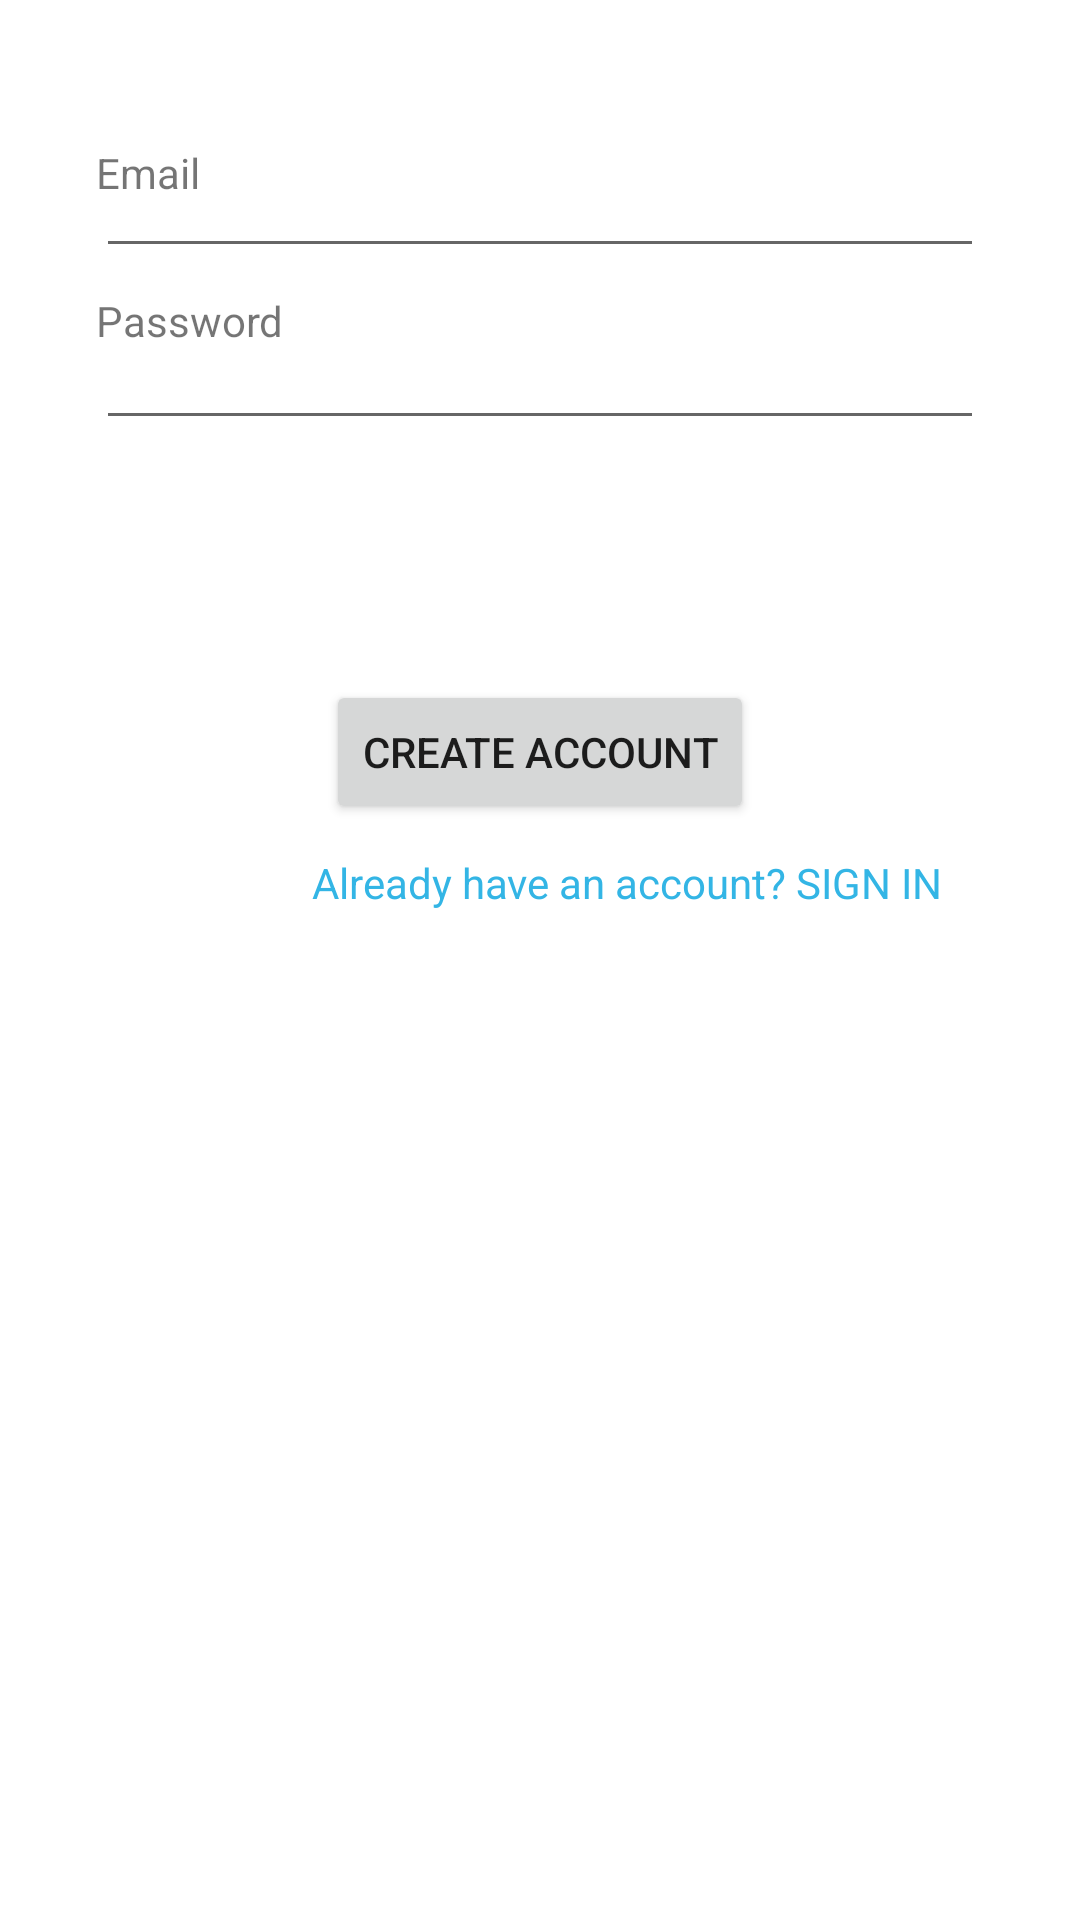

Reconstruct the res/layout file that produces this screen, plus the resources it refers to.
<!-- AndroidManifest.xml: application theme Theme.GreenMysteryBox -->
<!-- res/layout/activity_register.xml -->
<?xml version="1.0" encoding="utf-8"?>
<androidx.constraintlayout.widget.ConstraintLayout xmlns:android="http://schemas.android.com/apk/res/android"
    xmlns:app="http://schemas.android.com/apk/res-auto"
    xmlns:tools="http://schemas.android.com/tools"
    android:layout_width="match_parent"
    android:layout_height="match_parent"
    tools:context=".RegisterActivity">


    <TextView
        android:id="@+id/textViewEmail"
        android:layout_width="wrap_content"
        android:layout_height="wrap_content"
        android:layout_marginStart="32dp"
        android:text="Email"
        app:layout_constraintStart_toStartOf="parent"
        app:layout_constraintTop_toTopOf="@+id/txtNewEmail"/>

    <EditText
        android:id="@+id/txtNewEmail"
        android:layout_width="0dp"
        android:layout_height="wrap_content"
        android:layout_marginStart="32dp"
        android:layout_marginTop="48dp"
        android:layout_marginEnd="32dp"
        android:ems="10"
        android:inputType="textEmailAddress"
        app:layout_constraintEnd_toEndOf="parent"
        app:layout_constraintStart_toStartOf="parent"
        app:layout_constraintTop_toTopOf="parent"
        />

    <TextView
        android:id="@+id/textViewPW"
        android:layout_width="wrap_content"
        android:layout_height="wrap_content"
        android:layout_marginStart="32dp"
        android:layout_marginTop="8dp"
        android:text="Password"
        app:layout_constraintStart_toStartOf="parent"
        app:layout_constraintTop_toBottomOf="@+id/txtNewEmail" />

    <EditText
        android:id="@+id/txtNewPassword"
        android:layout_width="0dp"
        android:layout_height="wrap_content"
        android:ems="10"
        android:inputType="textPassword"
        app:layout_constraintStart_toStartOf="parent"
        app:layout_constraintEnd_toEndOf="parent"
        app:layout_constraintTop_toBottomOf="@+id/txtNewEmail"
        android:layout_marginStart="32dp"
        android:layout_marginEnd="32dp"
        android:layout_marginTop="16dp" />

    <Button
        android:id="@+id/btnRegister"
        android:layout_width="wrap_content"
        android:layout_height="wrap_content"
        android:text="Create Account"
        app:layout_constraintTop_toBottomOf="@+id/txtNewPassword"
        app:layout_constraintStart_toStartOf="parent"
        app:layout_constraintEnd_toEndOf="parent"
        android:layout_marginTop="80dp" />

    <TextView
        android:id="@+id/linkLogin"
        android:layout_width="wrap_content"
        android:layout_height="wrap_content"
        android:layout_marginStart="104dp"
        android:layout_marginTop="10dp"
        android:text="Already have an account? SIGN IN"
        android:textColor="@android:color/holo_blue_light"
        app:layout_constraintStart_toStartOf="parent"
        app:layout_constraintTop_toBottomOf="@+id/btnRegister" />

</androidx.constraintlayout.widget.ConstraintLayout>
<!-- resources referenced by this layout -->
<resources>
  <style name="Theme.GreenMysteryBox" parent="Theme.MaterialComponents.DayNight.DarkActionBar">
          
          <item name="colorPrimary">@color/purple_500</item>
          <item name="colorPrimaryVariant">@color/purple_700</item>
          <item name="colorOnPrimary">@color/white</item>
          
          <item name="colorSecondary">@color/teal_200</item>
          <item name="colorSecondaryVariant">@color/teal_700</item>
          <item name="colorOnSecondary">@color/black</item>
          
          <item name="android:statusBarColor">?attr/colorPrimaryVariant</item>
          
      </style>
  <!-- not gathered from this repository: default colours our renderer supplied (Android Studio template values) -->
  <color name="purple_500">#FF6200EE</color>
  <color name="purple_700">#FF3700B3</color>
  <color name="teal_200">#FF03DAC5</color>
  <color name="teal_700">#FF018786</color>
  <color name="black">#FF000000</color>
  <color name="white">#FFFFFFFF</color>
</resources>
